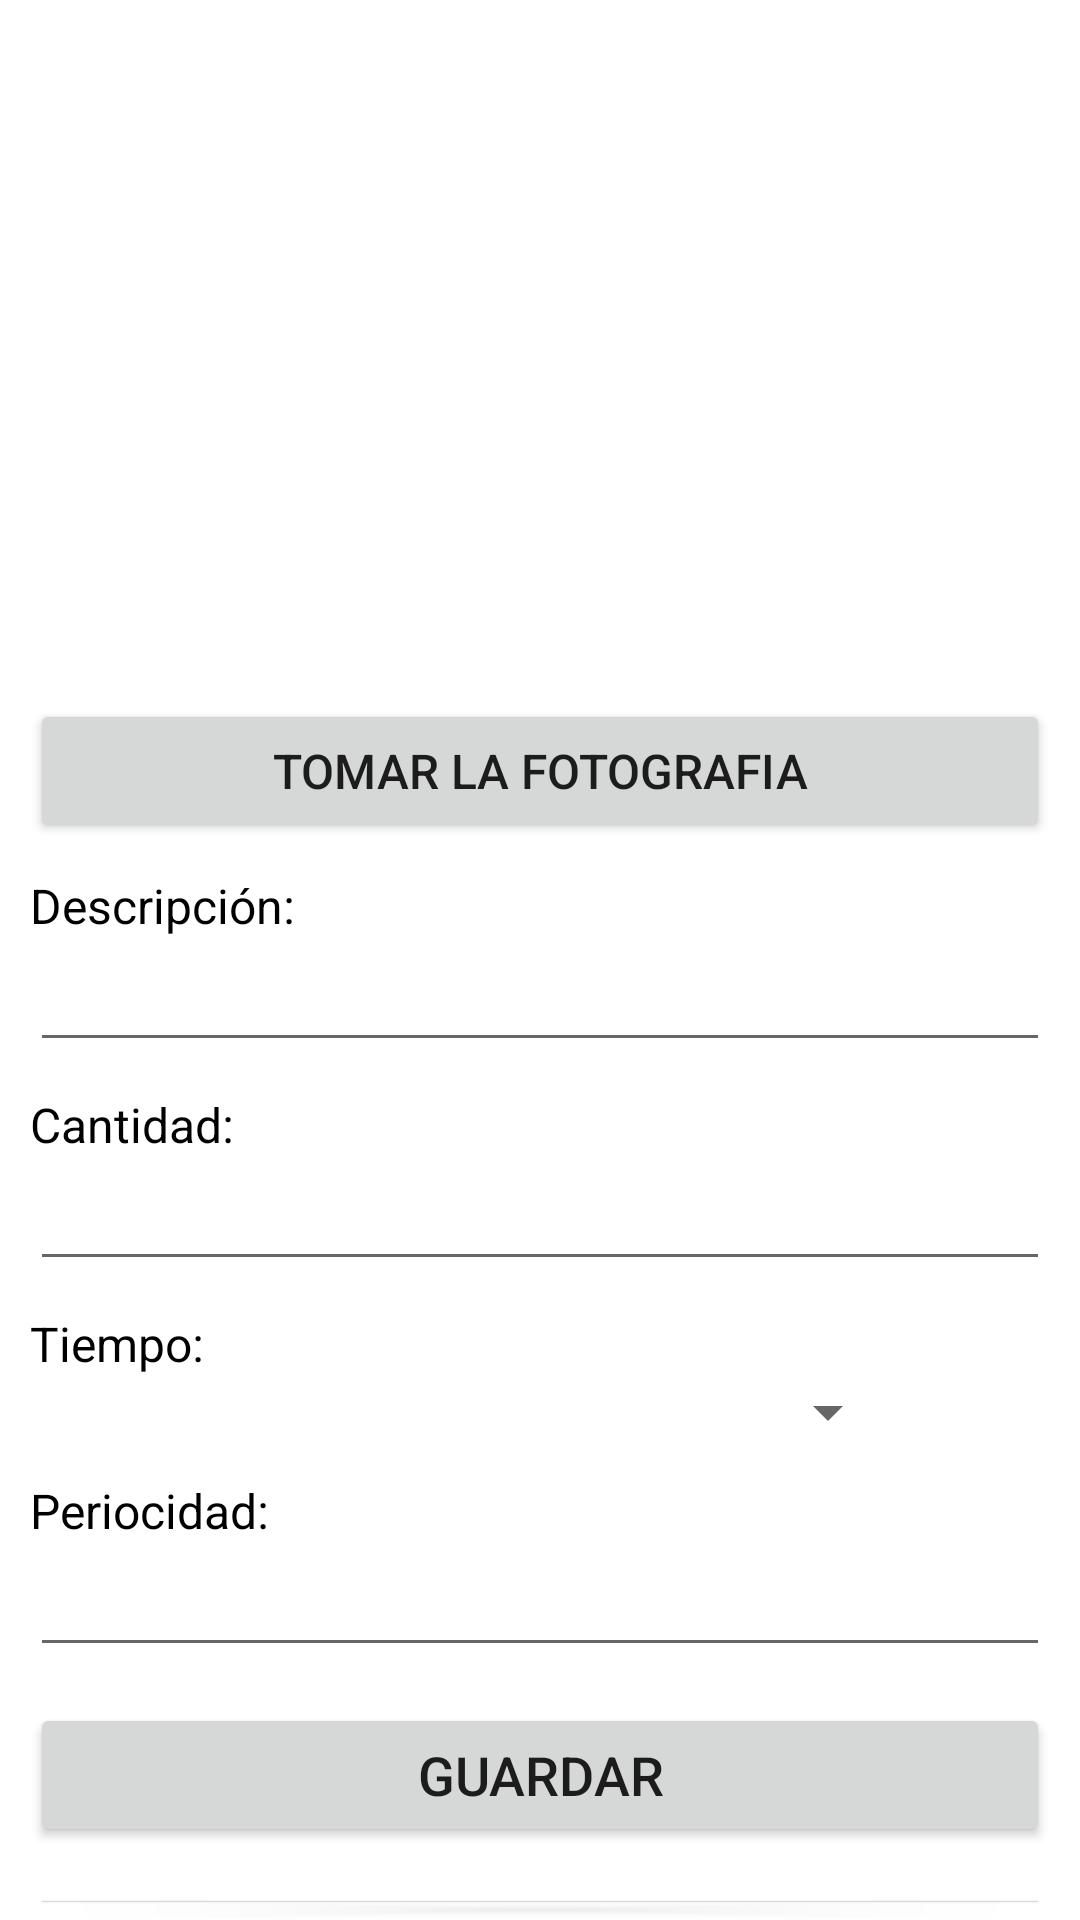

Android layout source for this screen:
<!-- AndroidManifest.xml: application theme Theme.PM1ExamenP3 -->
<!-- res/layout/activity_main.xml -->
<?xml version="1.0" encoding="utf-8"?>
<LinearLayout xmlns:android="http://schemas.android.com/apk/res/android"
    xmlns:app="http://schemas.android.com/apk/res-auto"
    xmlns:tools="http://schemas.android.com/tools"
    android:layout_width="match_parent"
    android:layout_height="match_parent"
    android:orientation="vertical"
    tools:context=".MainActivity">

    <ImageView
        android:id="@+id/ObjImagen"
        android:layout_width="match_parent"
        android:layout_height="211dp"
        android:layout_margin="10dp"
        app:layout_constraintBottom_toBottomOf="parent"
        app:layout_constraintEnd_toEndOf="parent"
        app:layout_constraintHorizontal_bias="0.513"
        app:layout_constraintStart_toStartOf="parent"
        app:layout_constraintTop_toTopOf="parent"
        app:layout_constraintVertical_bias="0.075"
        tools:srcCompat="@tools:sample/avatars" />

    <Button
        android:id="@+id/btnFoto"
        android:layout_width="match_parent"
        android:layout_height="wrap_content"
        android:layout_marginTop="2dp"
        android:layout_marginHorizontal="10dp"
        android:text="Tomar la Fotografia"
        android:textSize="16dp"/>

    <TextView
        android:id="@+id/textView"
        android:layout_width="match_parent"
        android:layout_height="wrap_content"
        android:layout_marginTop="10dp"
        android:layout_marginHorizontal="10dp"
        android:text="Descripción:"
        android:textColor="@color/black"
        android:textSize="16dp"/>

    <EditText
        android:id="@+id/txtDescripcion"
        android:layout_width="match_parent"
        android:layout_height="wrap_content"
        android:layout_marginHorizontal="10dp"
        android:ems="10"
        android:inputType="textPersonName" />

    <TextView
        android:id="@+id/textView2"
        android:layout_width="match_parent"
        android:layout_height="wrap_content"
        android:layout_marginTop="10dp"
        android:layout_marginHorizontal="10dp"
        android:text="Cantidad:"
        android:textColor="@color/black"
        android:textSize="16dp"/>

    <EditText
        android:id="@+id/txtCantidad"
        android:layout_width="match_parent"
        android:layout_height="wrap_content"
        android:ems="10"
        android:layout_marginHorizontal="10dp"
        android:inputType="textPersonName"/>

    <TextView
        android:layout_width="match_parent"
        android:layout_height="wrap_content"
        android:text="Tiempo:"
        android:layout_marginTop="10dp"
        android:layout_marginHorizontal="10dp"
        android:textColor="@color/black"
        android:textSize="16dp"/>


    <Spinner
        android:id="@+id/spTiempo"
        android:layout_width="300dp"
        android:layout_height="wrap_content"/>

    <TextView
        android:id="@+id/tvPeriocidad"
        android:layout_width="match_parent"
        android:layout_height="wrap_content"
        android:text="Periocidad:"
        android:layout_marginTop="10dp"
        android:layout_marginHorizontal="10dp"
        android:textColor="@color/black"
        android:textSize="16dp"/>

    <EditText
        android:id="@+id/txtPeriocidad"
        android:layout_width="match_parent"
        android:layout_height="wrap_content"
        android:ems="10"
        android:layout_marginHorizontal="10dp"
        android:inputType="textPersonName"/>

    <Button
        android:id="@+id/btnSQL"
        android:layout_width="match_parent"
        android:layout_height="wrap_content"
        android:layout_marginTop="12dp"
        android:layout_marginHorizontal="10dp"
        android:text="Guardar"
        android:textSize="18dp"/>

    <Button
        android:id="@+id/btnLista"
        android:layout_marginHorizontal="10dp"
        android:layout_width="match_parent"
        android:layout_height="wrap_content"
        android:layout_marginTop="12dp"
        android:text="Lista de Medicamentos"
        android:textSize="18dp"/>

</LinearLayout>
<!-- resources referenced by this layout -->
<resources>
  <style name="Theme.PM1ExamenP3" parent="Theme.MaterialComponents.DayNight.DarkActionBar">
          
          <item name="colorPrimary">@color/purple_500</item>
          <item name="colorPrimaryVariant">@color/purple_700</item>
          <item name="colorOnPrimary">@color/white</item>
          
          <item name="colorSecondary">@color/teal_200</item>
          <item name="colorSecondaryVariant">@color/teal_700</item>
          <item name="colorOnSecondary">@color/black</item>
          
          <item name="android:statusBarColor" tools:targetApi="l">?attr/colorPrimaryVariant</item>
          
      </style>
  <!-- not gathered from this repository: default colours our renderer supplied (Android Studio template values) -->
  <color name="purple_500">#FF6200EE</color>
  <color name="purple_700">#FF3700B3</color>
  <color name="teal_200">#FF03DAC5</color>
  <color name="teal_700">#FF018786</color>
  <color name="black">#FF000000</color>
  <color name="white">#FFFFFFFF</color>
</resources>
